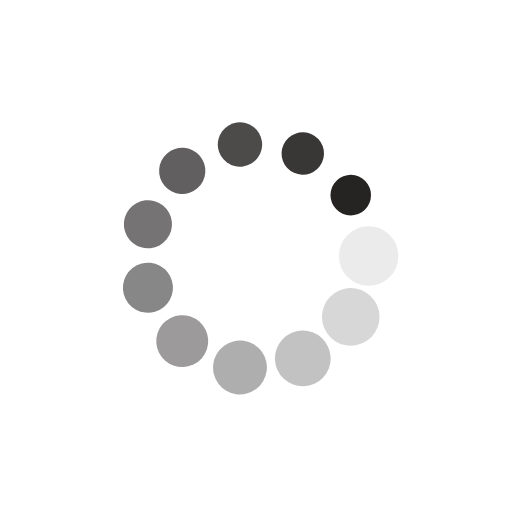
t = 0.00 s
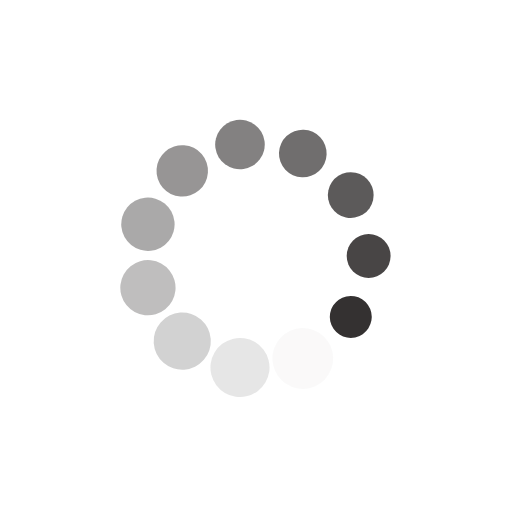
t = 0.22 s
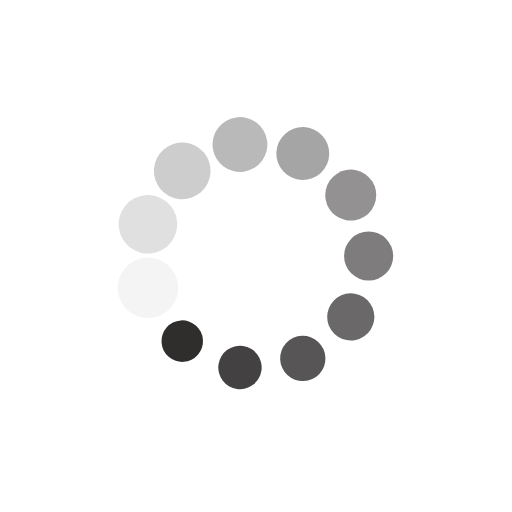
t = 0.44 s
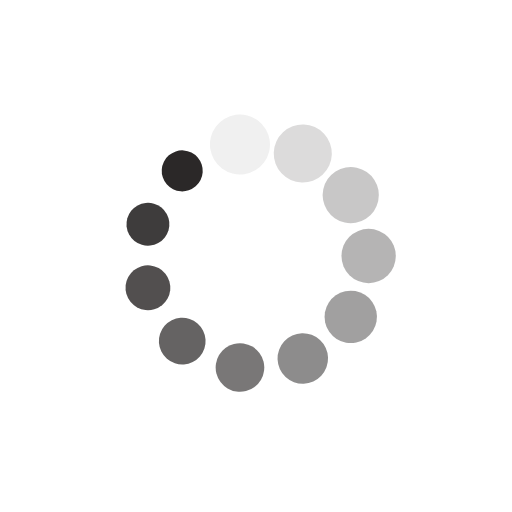
t = 0.65 s

The animated SVG that drew these frames (rendered in a browser with its animation timeline set to each time). Animation: 22 SMIL elements (animate=11,animateTransform=11); one cycle of 0.87 s, repeats indefinitely.

<?xml version="1.0" encoding="utf-8"?>
<svg xmlns="http://www.w3.org/2000/svg" xmlns:xlink="http://www.w3.org/1999/xlink" style="margin: auto; background: none; display: block; shape-rendering: auto;" width="200px" height="200px" viewBox="0 0 100 100" preserveAspectRatio="xMidYMid">
<g transform="translate(72,50)">
<g transform="rotate(0)">
<circle cx="0" cy="0" r="6" fill="#262323" fill-opacity="1">
  <animateTransform attributeName="transform" type="scale" begin="-0.7905138339920947s" values="0.66 0.66;1 1" keyTimes="0;1" dur="0.8695652173913042s" repeatCount="indefinite"></animateTransform>
  <animate attributeName="fill-opacity" keyTimes="0;1" dur="0.8695652173913042s" repeatCount="indefinite" values="1;0" begin="-0.7905138339920947s"></animate>
</circle>
</g>
</g><g transform="translate(68.50757772228599,61.89409798402315)">
<g transform="rotate(32.72727272727273)">
<circle cx="0" cy="0" r="6" fill="#262323" fill-opacity="0.9090909090909091">
  <animateTransform attributeName="transform" type="scale" begin="-0.7114624505928853s" values="0.66 0.66;1 1" keyTimes="0;1" dur="0.8695652173913042s" repeatCount="indefinite"></animateTransform>
  <animate attributeName="fill-opacity" keyTimes="0;1" dur="0.8695652173913042s" repeatCount="indefinite" values="1;0" begin="-0.7114624505928853s"></animate>
</circle>
</g>
</g><g transform="translate(59.1391302860415,70.0119038977994)">
<g transform="rotate(65.45454545454545)">
<circle cx="0" cy="0" r="6" fill="#262323" fill-opacity="0.8181818181818182">
  <animateTransform attributeName="transform" type="scale" begin="-0.6324110671936758s" values="0.66 0.66;1 1" keyTimes="0;1" dur="0.8695652173913042s" repeatCount="indefinite"></animateTransform>
  <animate attributeName="fill-opacity" keyTimes="0;1" dur="0.8695652173913042s" repeatCount="indefinite" values="1;0" begin="-0.6324110671936758s"></animate>
</circle>
</g>
</g><g transform="translate(46.86907355798773,71.77607172138052)">
<g transform="rotate(98.18181818181817)">
<circle cx="0" cy="0" r="6" fill="#262323" fill-opacity="0.7272727272727273">
  <animateTransform attributeName="transform" type="scale" begin="-0.5533596837944663s" values="0.66 0.66;1 1" keyTimes="0;1" dur="0.8695652173913042s" repeatCount="indefinite"></animateTransform>
  <animate attributeName="fill-opacity" keyTimes="0;1" dur="0.8695652173913042s" repeatCount="indefinite" values="1;0" begin="-0.5533596837944663s"></animate>
</circle>
</g>
</g><g transform="translate(35.59306385320373,66.62649063579369)">
<g transform="rotate(130.9090909090909)">
<circle cx="0" cy="0" r="6" fill="#262323" fill-opacity="0.6363636363636364">
  <animateTransform attributeName="transform" type="scale" begin="-0.47430830039525684s" values="0.66 0.66;1 1" keyTimes="0;1" dur="0.8695652173913042s" repeatCount="indefinite"></animateTransform>
  <animate attributeName="fill-opacity" keyTimes="0;1" dur="0.8695652173913042s" repeatCount="indefinite" values="1;0" begin="-0.47430830039525684s"></animate>
</circle>
</g>
</g><g transform="translate(28.891154580481057,56.198116250511454)">
<g transform="rotate(163.63636363636365)">
<circle cx="0" cy="0" r="6" fill="#262323" fill-opacity="0.5454545454545454">
  <animateTransform attributeName="transform" type="scale" begin="-0.39525691699604737s" values="0.66 0.66;1 1" keyTimes="0;1" dur="0.8695652173913042s" repeatCount="indefinite"></animateTransform>
  <animate attributeName="fill-opacity" keyTimes="0;1" dur="0.8695652173913042s" repeatCount="indefinite" values="1;0" begin="-0.39525691699604737s"></animate>
</circle>
</g>
</g><g transform="translate(28.891154580481057,43.80188374948855)">
<g transform="rotate(196.36363636363635)">
<circle cx="0" cy="0" r="6" fill="#262323" fill-opacity="0.45454545454545453">
  <animateTransform attributeName="transform" type="scale" begin="-0.3162055335968379s" values="0.66 0.66;1 1" keyTimes="0;1" dur="0.8695652173913042s" repeatCount="indefinite"></animateTransform>
  <animate attributeName="fill-opacity" keyTimes="0;1" dur="0.8695652173913042s" repeatCount="indefinite" values="1;0" begin="-0.3162055335968379s"></animate>
</circle>
</g>
</g><g transform="translate(35.593063853203724,33.37350936420632)">
<g transform="rotate(229.0909090909091)">
<circle cx="0" cy="0" r="6" fill="#262323" fill-opacity="0.36363636363636365">
  <animateTransform attributeName="transform" type="scale" begin="-0.23715415019762842s" values="0.66 0.66;1 1" keyTimes="0;1" dur="0.8695652173913042s" repeatCount="indefinite"></animateTransform>
  <animate attributeName="fill-opacity" keyTimes="0;1" dur="0.8695652173913042s" repeatCount="indefinite" values="1;0" begin="-0.23715415019762842s"></animate>
</circle>
</g>
</g><g transform="translate(46.869073557987726,28.223928278619482)">
<g transform="rotate(261.8181818181818)">
<circle cx="0" cy="0" r="6" fill="#262323" fill-opacity="0.2727272727272727">
  <animateTransform attributeName="transform" type="scale" begin="-0.15810276679841895s" values="0.66 0.66;1 1" keyTimes="0;1" dur="0.8695652173913042s" repeatCount="indefinite"></animateTransform>
  <animate attributeName="fill-opacity" keyTimes="0;1" dur="0.8695652173913042s" repeatCount="indefinite" values="1;0" begin="-0.15810276679841895s"></animate>
</circle>
</g>
</g><g transform="translate(59.13913028604149,29.988096102200593)">
<g transform="rotate(294.54545454545456)">
<circle cx="0" cy="0" r="6" fill="#262323" fill-opacity="0.18181818181818182">
  <animateTransform attributeName="transform" type="scale" begin="-0.07905138339920947s" values="0.66 0.66;1 1" keyTimes="0;1" dur="0.8695652173913042s" repeatCount="indefinite"></animateTransform>
  <animate attributeName="fill-opacity" keyTimes="0;1" dur="0.8695652173913042s" repeatCount="indefinite" values="1;0" begin="-0.07905138339920947s"></animate>
</circle>
</g>
</g><g transform="translate(68.50757772228599,38.10590201597685)">
<g transform="rotate(327.2727272727273)">
<circle cx="0" cy="0" r="6" fill="#262323" fill-opacity="0.09090909090909091">
  <animateTransform attributeName="transform" type="scale" begin="0s" values="0.66 0.66;1 1" keyTimes="0;1" dur="0.8695652173913042s" repeatCount="indefinite"></animateTransform>
  <animate attributeName="fill-opacity" keyTimes="0;1" dur="0.8695652173913042s" repeatCount="indefinite" values="1;0" begin="0s"></animate>
</circle>
</g>
</g>
</svg>
